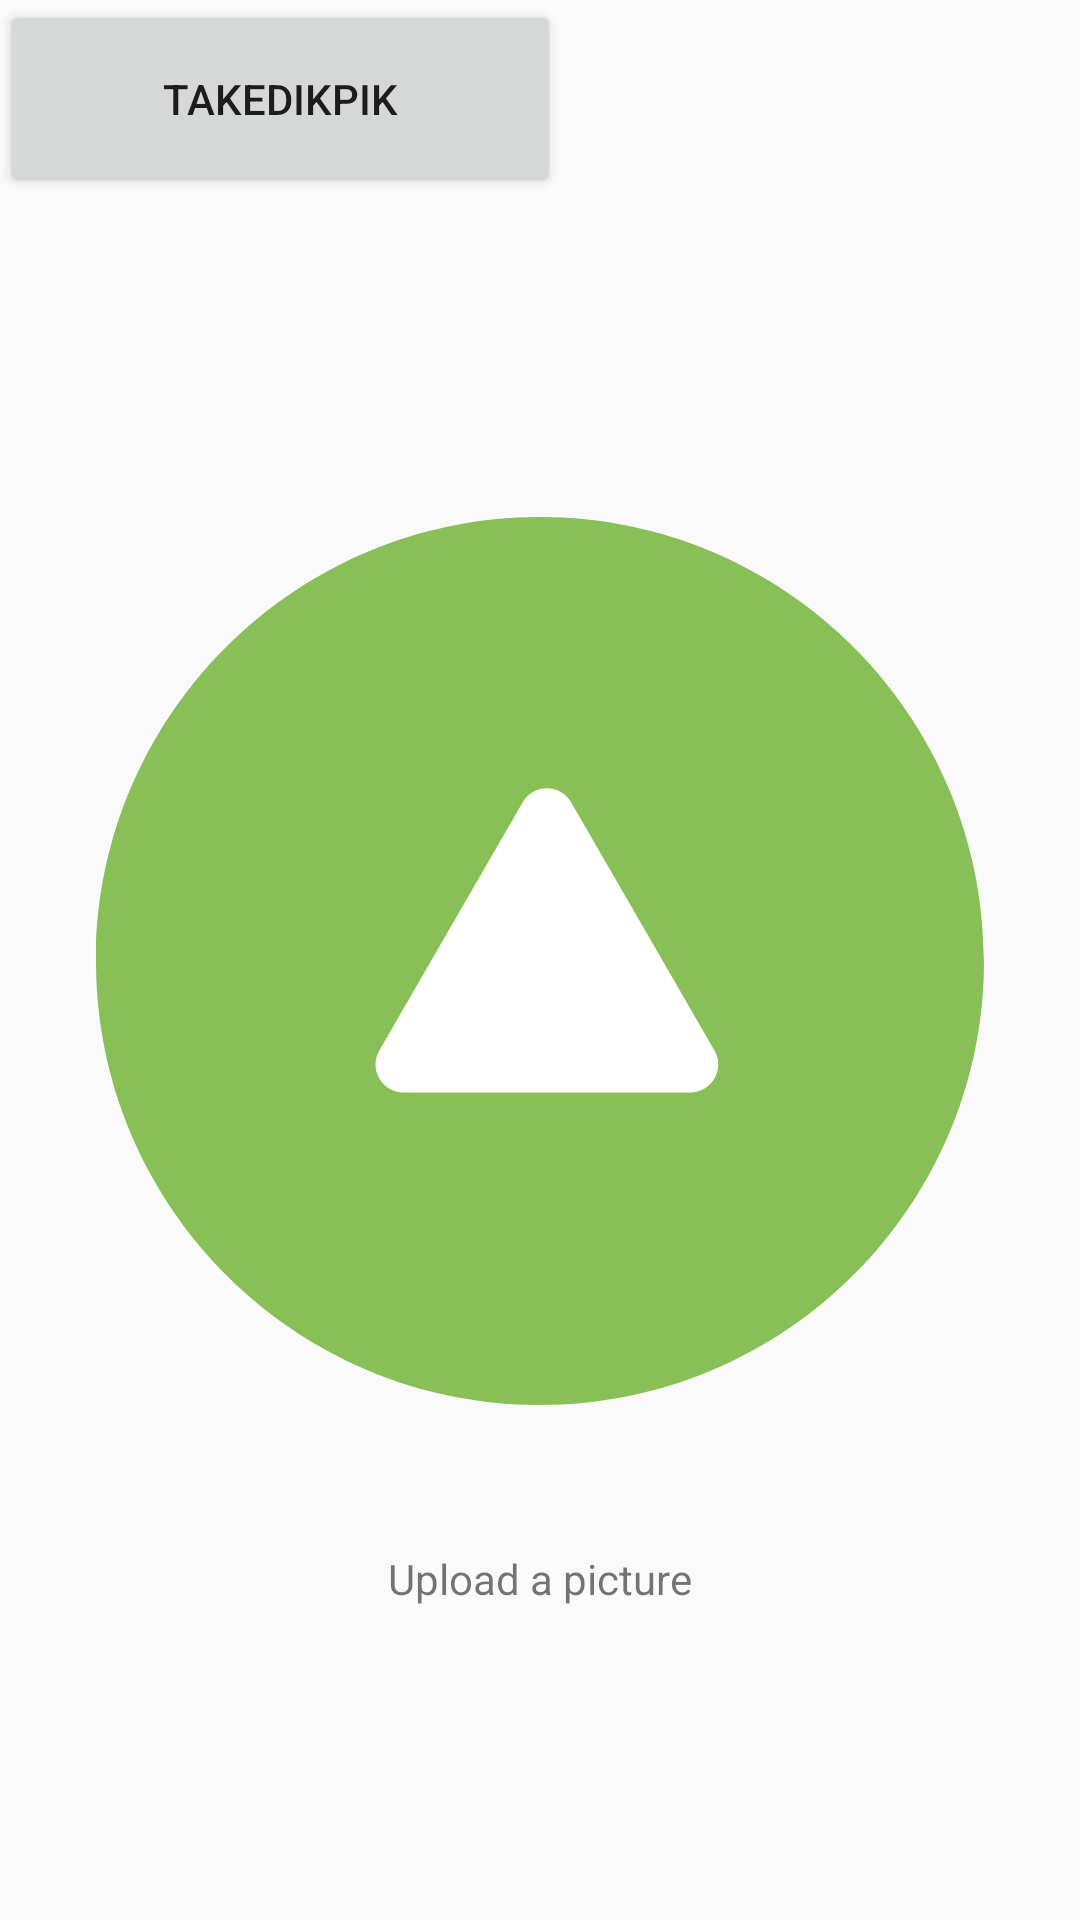

Reconstruct the res/layout file that produces this screen, plus the resources it refers to.
<!-- AndroidManifest.xml: application theme AppTheme -->
<!-- res/layout/fragment_account.xml -->
<?xml version="1.0" encoding="utf-8"?>
<android.support.constraint.ConstraintLayout
    xmlns:android="http://schemas.android.com/apk/res/android"
    xmlns:app="http://schemas.android.com/apk/res-auto"
    xmlns:tools="http://schemas.android.com/tools"
    android:layout_width="match_parent"
    android:layout_height="match_parent">

    <ImageButton
        android:id="@+id/btn_upload"
        android:layout_width="match_parent"
        android:layout_height="393dp"
        android:layout_marginBottom="32dp"
        android:layout_marginEnd="32dp"
        android:layout_marginStart="32dp"
        android:layout_marginTop="32dp"
        android:background="@drawable/upload_button"
        android:clickable="true"
        android:focusable="true"
        android:scaleType="fitCenter"
        app:layout_constraintBottom_toBottomOf="parent"
        app:layout_constraintEnd_toEndOf="parent"
        app:layout_constraintStart_toStartOf="parent"
        app:layout_constraintTop_toTopOf="parent"
        app:srcCompat="@drawable/ic_upload" />

    <TextView
        android:id="@+id/textView"
        android:layout_width="wrap_content"
        android:layout_height="wrap_content"
        android:layout_marginEnd="8dp"
        android:layout_marginStart="8dp"
        android:gravity="bottom"
        android:text="@string/upload_a_picture"
        app:layout_constraintEnd_toEndOf="@+id/btn_upload"
        app:layout_constraintStart_toStartOf="@+id/btn_upload"
        app:layout_constraintTop_toBottomOf="@+id/btn_upload" />

    <Button
        android:id="@+id/Dik"
        android:layout_width="187dp"
        android:layout_height="66dp"
        android:text="TakeDikpik"
        tools:ignore="MissingConstraints"
        tools:layout_editor_absoluteX="32dp"
        tools:layout_editor_absoluteY="3dp" />


</android.support.constraint.ConstraintLayout>
<!-- resources referenced by this layout -->
<resources>
  <!-- drawable ic_upload (drawable) -->
  <vector android:height="24dp" android:viewportHeight="54.0"
      android:viewportWidth="54.0" android:width="24dp" xmlns:android="http://schemas.android.com/apk/res/android">
      <path android:fillColor="#88C057" android:pathData="M53,27L53,27c0,14.36 -11.64,26 -26,26h0C12.64,53 1,41.36 1,27v0C1,12.64 12.64,1 27,1h0C41.36,1 53,12.64 53,27z"/>
      <path android:fillColor="#88C057" android:pathData="M27,54C12.11,54 0,41.89 0,27S12.11,0 27,0s27,12.11 27,27S41.89,54 27,54zM27,2C13.22,2 2,13.22 2,27s11.22,25 25,25s25,-11.22 25,-25S40.78,2 27,2z"/>
      <path android:fillColor="#FFFFFF" android:pathData="M28.02,17.86l8.72,15.1C37,33.42 36.67,34 36.13,34H18.7c-0.54,0 -0.87,-0.58 -0.6,-1.04l8.72,-15.1C27.08,17.39 27.75,17.39 28.02,17.86z"/>
      <path android:fillColor="#FFFFFF" android:pathData="M36.13,35H18.7c-0.61,0 -1.16,-0.32 -1.47,-0.85c-0.31,-0.53 -0.31,-1.16 0,-1.7l8.72,-15.1c0.31,-0.53 0.86,-0.85 1.47,-0.85s1.16,0.32 1.47,0.85l8.72,15.1c0.31,0.53 0.31,1.16 0,1.7C37.3,34.68 36.75,35 36.13,35zM19.22,33h16.38l-8.19,-14.19L19.22,33z"/>
  </vector>
  <!-- drawable upload_button (drawable) -->
  <?xml version="1.0" encoding="utf-8"?>
  <selector xmlns:android="http://schemas.android.com/apk/res/android">
      <item android:state_pressed="true" android:drawable="@color/transparentGrey"/>
      <item android:state_enabled="false" android:drawable="@color/transparentBlack"/>
      <item android:drawable="@color/transparent"/>
  </selector>
  <string name="upload_a_picture">Upload a picture</string>
  <style name="AppTheme" parent="Theme.AppCompat.Light.DarkActionBar">
          
          <item name="colorPrimary">@color/colorPrimary</item>
          <item name="colorPrimaryDark">@color/colorPrimaryDark</item>
          <item name="colorAccent">@color/colorAccent</item>
      </style>
  <color name="transparentGrey">#7FF0F0F0</color>
  <color name="transparentBlack">#4f0f0f0f</color>
  <color name="transparent">#00ffffff</color>
  <color name="colorPrimary">#2b2b2b</color>
  <color name="colorPrimaryDark">#242424</color>
  <color name="colorAccent">#ff8140</color>
</resources>
